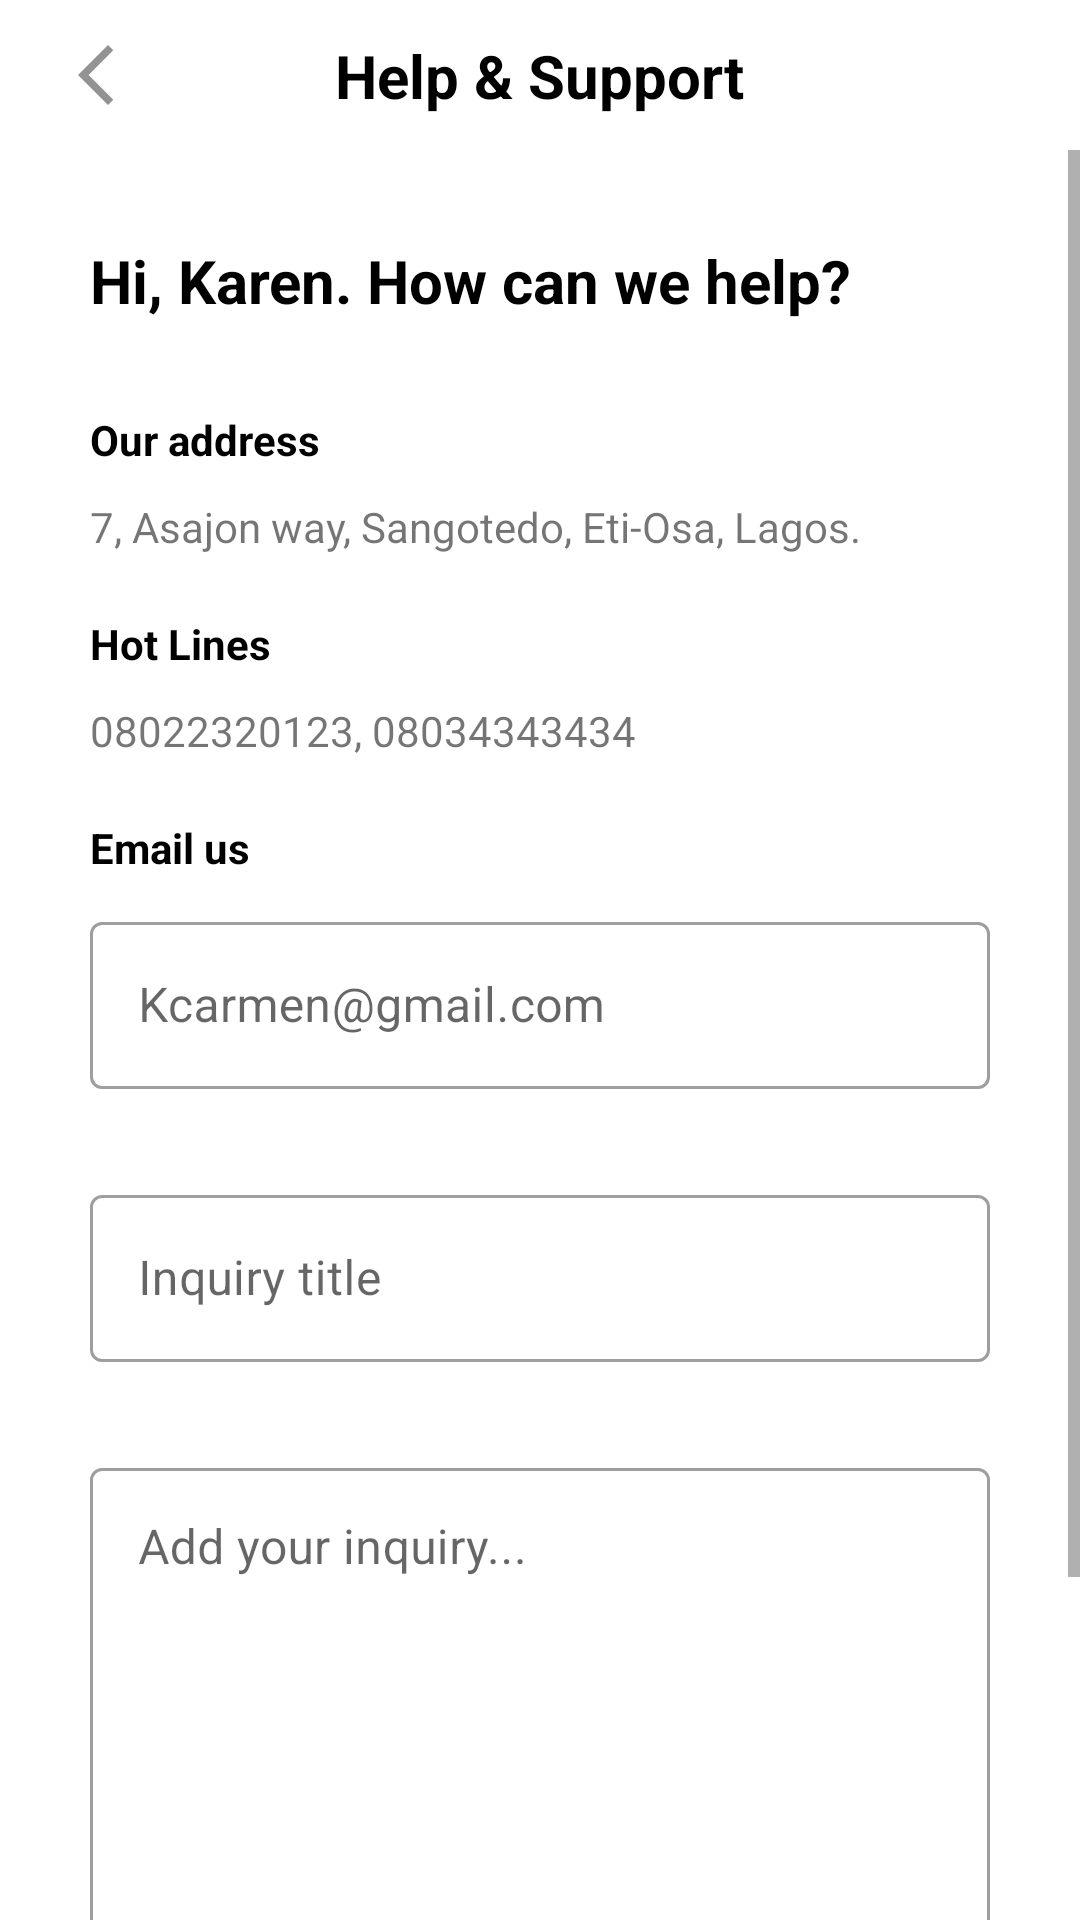

Layout XML and referenced resources for this Android screen:
<!-- AndroidManifest.xml: application theme Theme.HBApplicationGroupA -->
<!-- res/layout/fragment_help_and_support.xml -->
<?xml version="1.0" encoding="utf-8"?>
<androidx.constraintlayout.widget.ConstraintLayout xmlns:android="http://schemas.android.com/apk/res/android"
    xmlns:app="http://schemas.android.com/apk/res-auto"
    xmlns:tools="http://schemas.android.com/tools"
    android:id="@+id/helpFragment"
    android:layout_width="match_parent"
    android:layout_height="match_parent"
    tools:context=".ui.HelpAndSupportFragment">

    <com.google.android.material.appbar.AppBarLayout
        android:id="@+id/fragment_help_appbar"
        android:layout_width="match_parent"
        android:layout_height="50dp"
        android:backgroundTint="@color/white"
        app:layout_constraintEnd_toEndOf="parent"
        app:layout_constraintHorizontal_bias="0.5"
        app:layout_constraintStart_toStartOf="parent"
        app:layout_constraintTop_toTopOf="parent">

        <androidx.constraintlayout.widget.ConstraintLayout
            android:layout_width="match_parent"
            android:layout_height="match_parent">

            <ImageView
                android:id="@+id/fragment_help_backward_iv"
                android:layout_width="wrap_content"
                android:layout_height="match_parent"
                android:layout_marginStart="20dp"
                android:src="@drawable/ic_backward"
                app:layout_constraintBottom_toBottomOf="parent"
                app:layout_constraintStart_toStartOf="parent"
                app:layout_constraintTop_toTopOf="parent" />

            <TextView
                android:layout_width="wrap_content"
                android:layout_height="wrap_content"
                android:text="Help &amp; Support"
                android:textColor="@color/black"
                android:textSize="20sp"
                android:textStyle="bold"
                app:layout_constraintBottom_toBottomOf="parent"
                app:layout_constraintEnd_toEndOf="parent"
                app:layout_constraintHorizontal_bias="0.5"
                app:layout_constraintStart_toStartOf="parent"
                app:layout_constraintTop_toTopOf="parent" />
        </androidx.constraintlayout.widget.ConstraintLayout>
    </com.google.android.material.appbar.AppBarLayout>

    <ScrollView
        android:id="@+id/fragment_help_sv"
        android:layout_width="match_parent"
        android:layout_height="0dp"
        app:layout_constraintEnd_toEndOf="parent"
        app:layout_constraintHorizontal_bias="0.5"
        app:layout_constraintStart_toStartOf="parent"
        app:layout_constraintTop_toBottomOf="@id/fragment_help_appbar"
        app:layout_constraintBottom_toBottomOf="parent">

        <androidx.constraintlayout.widget.ConstraintLayout
            android:layout_width="match_parent"
            android:layout_height="match_parent">

            <TextView
                android:id="@+id/fragment_help_intro_tv"
                android:layout_width="match_parent"
                android:layout_height="wrap_content"
                android:layout_marginHorizontal="30dp"
                android:layout_marginTop="30dp"
                android:text="@string/fragment_help_intro"
                android:textColor="@color/black"
                android:textSize="20sp"
                android:textStyle="bold"
                app:layout_constraintEnd_toEndOf="parent"
                app:layout_constraintStart_toStartOf="parent"
                app:layout_constraintTop_toTopOf="parent" />

            <TextView
                android:id="@+id/fragment_help_addressTitle_tv"
                android:layout_width="match_parent"
                android:layout_height="wrap_content"
                android:layout_marginHorizontal="30dp"
                android:layout_marginTop="30dp"
                android:text="Our address"
                android:textColor="@color/black"
                android:textStyle="bold"
                app:layout_constraintStart_toStartOf="parent"
                app:layout_constraintTop_toBottomOf="@id/fragment_help_intro_tv" />

            <TextView
                android:id="@+id/fragment_help_address_tv"
                android:layout_width="match_parent"
                android:layout_height="wrap_content"
                android:layout_marginHorizontal="30dp"
                android:layout_marginTop="10dp"
                android:text="@string/fragment_help_address"
                app:layout_constraintEnd_toEndOf="parent"
                app:layout_constraintStart_toStartOf="parent"
                app:layout_constraintTop_toBottomOf="@id/fragment_help_addressTitle_tv" />

            <TextView
                android:id="@+id/fragment_help_contactTitle_tv"
                android:layout_width="wrap_content"
                android:layout_height="wrap_content"
                android:layout_marginStart="30dp"
                android:layout_marginTop="20dp"
                android:text="Hot Lines"
                android:textColor="@color/black"
                android:textStyle="bold"
                app:layout_constraintStart_toStartOf="parent"
                app:layout_constraintTop_toBottomOf="@id/fragment_help_address_tv" />

            <TextView
                android:id="@+id/fragment_help_contact_tv"
                android:layout_width="match_parent"
                android:layout_height="wrap_content"
                android:layout_marginHorizontal="30dp"
                android:layout_marginTop="10dp"
                android:text="@string/fragment_help_contact"
                app:layout_constraintEnd_toEndOf="parent"
                app:layout_constraintStart_toStartOf="parent"
                app:layout_constraintTop_toBottomOf="@id/fragment_help_contactTitle_tv" />

            <TextView
                android:id="@+id/fragment_help_emailIntro_tv"
                android:layout_width="wrap_content"
                android:layout_height="wrap_content"
                android:layout_marginStart="30dp"
                android:layout_marginTop="20dp"
                android:text="Email us"
                android:textColor="@color/black"
                android:textStyle="bold"
                app:layout_constraintHorizontal_bias="0.5"
                app:layout_constraintStart_toStartOf="parent"
                app:layout_constraintTop_toBottomOf="@id/fragment_help_contact_tv" />

            <com.google.android.material.textfield.TextInputLayout
                android:id="@+id/fragment_help_email_etv"
                style="@style/Widget.MaterialComponents.TextInputLayout.OutlinedBox"
                android:layout_width="match_parent"
                android:layout_height="wrap_content"
                android:layout_marginHorizontal="30dp"
                android:layout_marginTop="10dp"
                android:hint="Kcarmen@gmail.com"
                app:endIconMode="clear_text"
                app:layout_constraintEnd_toEndOf="parent"
                app:layout_constraintStart_toStartOf="parent"
                app:layout_constraintTop_toBottomOf="@id/fragment_help_emailIntro_tv">

                <com.google.android.material.textfield.TextInputEditText
                    android:id="@+id/fragment_help_email_et"
                    android:layout_width="match_parent"
                    android:layout_height="wrap_content" />
            </com.google.android.material.textfield.TextInputLayout>

            <com.google.android.material.textfield.TextInputLayout
                android:id="@+id/fragment_help_inquiryTitle_etv"
                style="@style/Widget.MaterialComponents.TextInputLayout.OutlinedBox"
                android:layout_width="match_parent"
                android:layout_height="wrap_content"
                android:layout_marginHorizontal="30dp"
                android:layout_marginTop="30dp"
                app:endIconMode="clear_text"
                app:layout_constraintEnd_toEndOf="parent"
                app:layout_constraintStart_toStartOf="parent"
                app:layout_constraintTop_toBottomOf="@id/fragment_help_email_etv">

                <com.google.android.material.textfield.TextInputEditText
                    android:id="@+id/fragment_help_inquiryTitle_et"
                    android:layout_width="match_parent"
                    android:layout_height="wrap_content"
                    android:hint="Inquiry title" />
            </com.google.android.material.textfield.TextInputLayout>

            <com.google.android.material.textfield.TextInputLayout
                android:id="@+id/fragment_help_inquiry_etv"
                style="@style/Widget.MaterialComponents.TextInputLayout.OutlinedBox"
                android:layout_width="match_parent"
                android:layout_height="230dp"
                android:layout_marginHorizontal="30dp"
                android:layout_marginTop="30dp"
                android:hint="Add your inquiry..."
                app:endIconMode="clear_text"
                app:endIconTint="@color/black"
                app:layout_constraintEnd_toEndOf="parent"
                app:layout_constraintStart_toStartOf="parent"
                app:layout_constraintTop_toBottomOf="@id/fragment_help_inquiryTitle_etv">

                <com.google.android.material.textfield.TextInputEditText
                    android:id="@+id/fragment_help_inquiry_et"
                    android:layout_width="match_parent"
                    android:layout_height="match_parent"
                    android:gravity="top" />
            </com.google.android.material.textfield.TextInputLayout>

            <Button
                android:id="@+id/fragment_help_sendInquiry_btn"
                android:layout_width="match_parent"
                android:layout_height="wrap_content"
                android:layout_marginHorizontal="55dp"
                android:layout_marginTop="20dp"
                android:backgroundTint="#E94138"
                android:text="Send a message"
                android:textColor="@color/white"
                app:layout_constraintEnd_toEndOf="parent"
                app:layout_constraintStart_toStartOf="parent"
                app:layout_constraintTop_toBottomOf="@id/fragment_help_inquiry_etv" />
        </androidx.constraintlayout.widget.ConstraintLayout>
    </ScrollView>
</androidx.constraintlayout.widget.ConstraintLayout>
<!-- resources referenced by this layout -->
<resources>
  <color name="black">#FF000000</color>
  <color name="white">#FFFFFFFF</color>
  <!-- drawable ic_backward (drawable) -->
  <vector android:height="24dp" android:tint="#949393"
      android:viewportHeight="24" android:viewportWidth="24"
      android:width="24dp" xmlns:android="http://schemas.android.com/apk/res/android">
      <path android:fillColor="@android:color/white" android:pathData="M17.77,3.77l-1.77,-1.77l-10,10l10,10l1.77,-1.77l-8.23,-8.23z"/>
  </vector>
  <string name="fragment_help_address">7, Asajon way, Sangotedo, Eti-Osa, Lagos.</string>
  <string name="fragment_help_contact">08022320123, 08034343434 </string>
  <string name="fragment_help_intro">Hi, Karen. How can we help?</string>
  <style name="Theme.HBApplicationGroupA" parent="Theme.MaterialComponents.Light.NoActionBar">
          
          <item name="colorPrimary">@color/splash_screen_background_color</item>
          <item name="colorPrimaryVariant">@color/white</item>
          <item name="colorOnPrimary">@color/white</item>
          
          <item name="colorSecondary">@color/teal_200</item>
          <item name="colorSecondaryVariant">@color/teal_700</item>
          <item name="colorOnSecondary">@color/black</item>
          
          <item name="android:statusBarColor" tools:targetApi="l">@color/splash_screen_background_color</item>
          
          <item name="bottomSheetDialogTheme">@style/CustomBottomSheetDialog</item>
      </style>
  <color name="splash_screen_background_color">#E94138</color>
  <color name="teal_200">#FF03DAC5</color>
  <color name="teal_700">#FF018786</color>
</resources>
